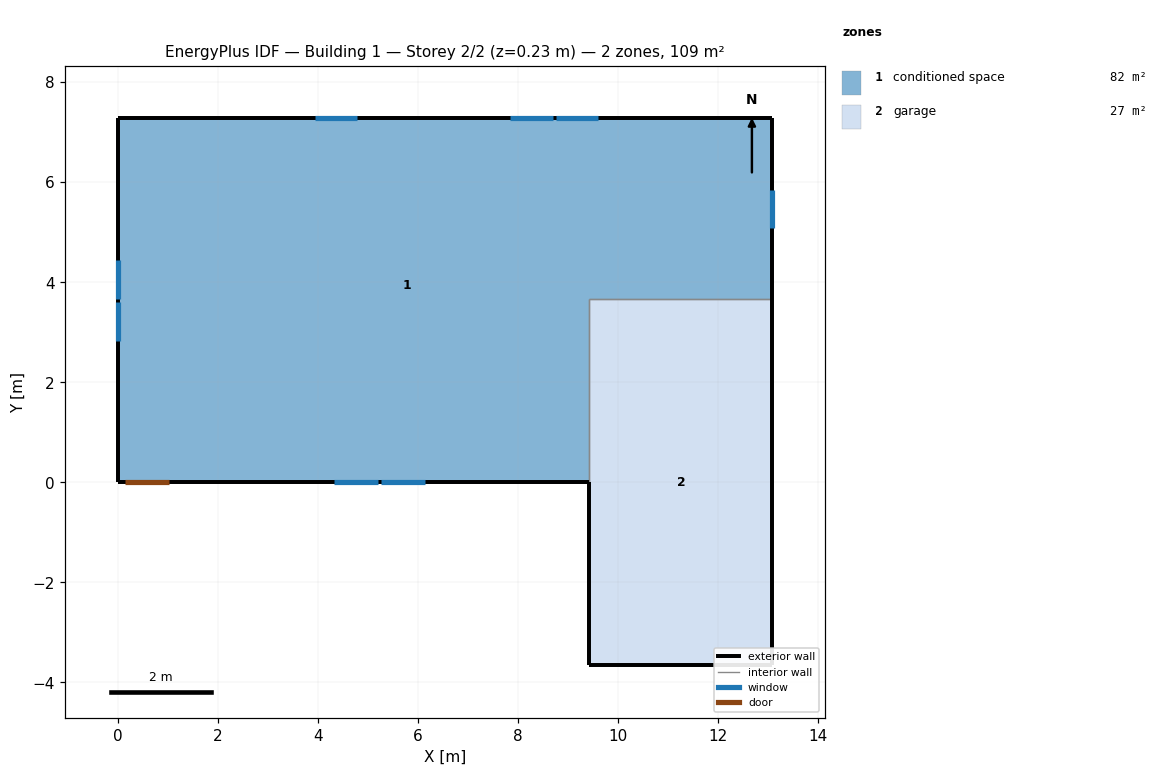
=== STOREY PLAN SPEC (per zone: floor XY polygon, exterior-wall plan segments, windows/doors) ===
zone 1: conditioned space  (81.8 m²)
  floor: (13.09, 7.27) (13.09, 3.66) (9.43, 3.66) (9.43, 0.00) (0.00, 0.00) (0.00, 7.27)
  exterior wall: (13.09, 7.27) – (13.09, 3.66)  [3.6 m]
    window: (13.09, 5.08) – (13.09, 5.85)  [0.8 m²]
  exterior wall: (9.43, 0.00) – (1.05, 0.00)  [8.4 m]
    window: (4.33, 0.00) – (5.21, 0.00)  [1.0 m²]
    window: (5.27, 0.00) – (6.15, 0.00)  [1.0 m²]
  exterior wall: (1.05, 0.00) – (0.13, 0.00)  [0.9 m]
    door: (0.15, 0.00) – (1.02, 0.00)  [1.9 m²]
  exterior wall: (0.13, 0.00) – (0.00, 0.00)  [0.1 m]
  exterior wall: (0.00, 0.00) – (0.00, 7.27)  [7.3 m]
    window: (0.00, 4.44) – (0.00, 3.67)  [0.8 m²]
    window: (0.00, 3.61) – (0.00, 2.83)  [0.8 m²]
  exterior wall: (0.00, 7.27) – (13.09, 7.27)  [13.1 m]
    window: (9.61, 7.27) – (8.76, 7.27)  [1.0 m²]
    window: (8.70, 7.27) – (7.85, 7.27)  [1.0 m²]
    window: (4.79, 7.27) – (3.94, 7.27)  [1.0 m²]
  interior walls: 2
zone 2: garage  (26.8 m²)
  floor: (9.43, -3.66) (9.43, 3.66) (13.09, 3.66) (13.09, -3.66)
  exterior wall: (9.43, 0.00) – (9.43, -3.66)  [3.7 m]
  exterior wall: (13.09, 3.66) – (13.09, -3.66)  [7.3 m]
  exterior wall: (13.09, -3.66) – (9.43, -3.66)  [3.7 m]
  interior walls: 2

=== DERIVED (storey summary) ===
Building: Building 1
Storey: 2 of 2  (floor level z = 0.23 m)
Storey gross floor area: 108.6 m²
Zones on this storey: 2
  - conditioned space: floor 81.8 m²; exterior wall 33.4 m (81.5 m²); 8 window(s) 7.3 m²; WWR 9.0%; 1 door(s)
  - garage: floor 26.8 m²; exterior wall 14.6 m (35.7 m²); WWR 0.0%
Zone adjacency (shared interzone walls):
  - conditioned space ↔ garage